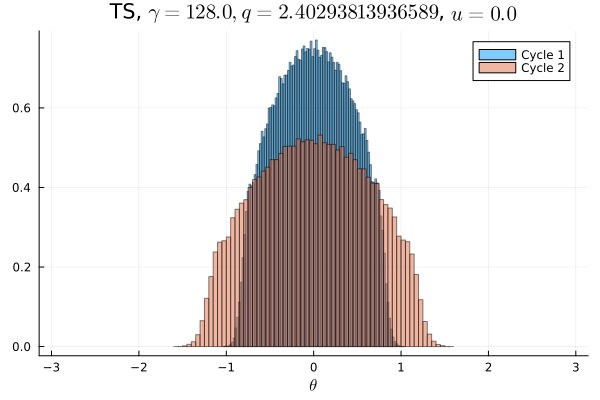

Values plotted in this chart, from the file beside it:
Cycle 1, Cycle 2
0.0, 0.0
0.0, 0.0
0.0, 0.0
0.0, 0.0
0.0, 0.0
0.0, 0.0
0.0, 0.0
0.0, 0.0
0.0, 0.0
0.0, 0.0
0.0, 0.0
0.0, 0.0
0.0, 0.0
0.0, 0.0
0.0, 0.0
0.0, 0.0
0.0, 0.0
0.0, 0.0
0.0, 0.0
0.0, 0.0
0.0, 0.0
0.0, 0.0
0.0, 0.0
0.0, 0.0
0.0, 0.0
0.0, 2.1875e-5
0.0, 0.0001062
0.0, 0.0004062
0.0, 0.001281
0.0, 0.003391
0.0, 0.007581
0.0, 0.01222
0.0, 0.01593
1.5625e-5, 0.01651
0.0001625, 0.01763
0.001616, 0.02089
0.007566, 0.02232
0.01856, 0.0229
0.02545, 0.02548
0.02808, 0.02603
0.03269, 0.0274
0.03555, 0.02836
0.03797, 0.0293
0.04076, 0.02989
0.04213, 0.03112
0.04395, 0.03174
0.04544, 0.03192
0.04588, 0.0324
0.04696, 0.0327
0.04699, 0.03262
0.0473, 0.03228
0.04639, 0.03281
0.04612, 0.03212
0.04518, 0.03196
0.04436, 0.03127
0.04218, 0.03062
0.04073, 0.03057
0.0382, 0.02947
0.03484, 0.02834
0.03347, 0.02742
... 40 more rows
